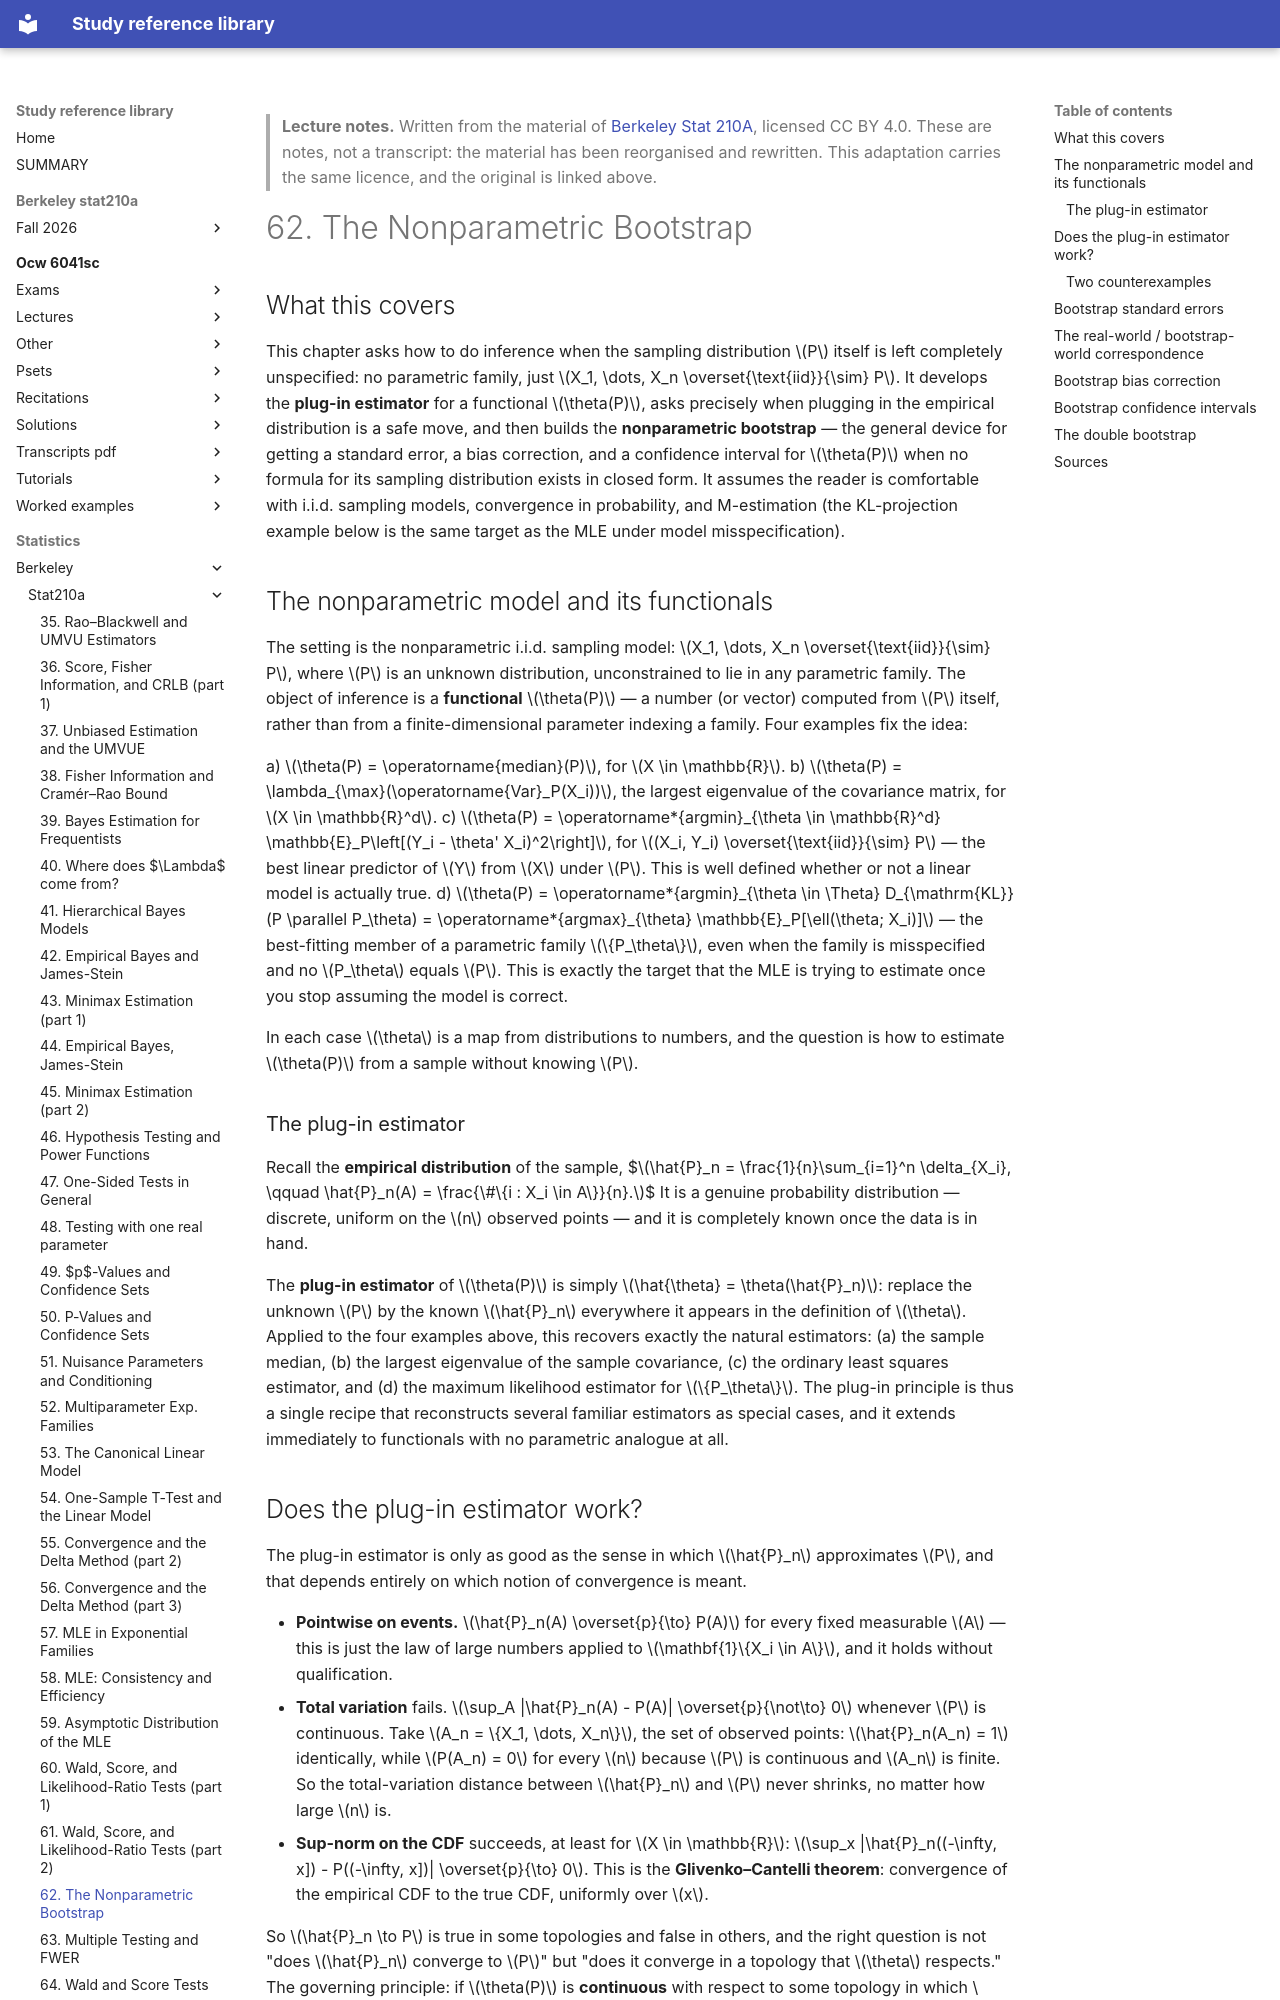

repository: Claptar/knowledge-base-library · page: statistics/berkeley/stat210a/62-the-nonparametric-bootstrap/index.html · generator: mkdocs

---
title: "62. The Nonparametric Bootstrap"
course: "Berkeley Stat 210A"
chapter: 62
source: "https://github.com/berkeley-stat210a"
licence: "CC BY 4.0"
written: "2026-09-20"
---

> **Lecture notes.** Written from the material of [Berkeley Stat 210A](https://github.com/berkeley-stat210a), licensed CC BY 4.0. These are notes, not a transcript: the material has been reorganised and rewritten. This adaptation carries the same licence, and the original is linked above.

# 62. The Nonparametric Bootstrap

## What this covers

This chapter asks how to do inference when the sampling distribution $P$ itself is left completely
unspecified: no parametric family, just $X_1, \dots, X_n \overset{\text{iid}}{\sim} P$. It develops
the **plug-in estimator** for a functional $\theta(P)$, asks precisely when plugging in the empirical
distribution is a safe move, and then builds the **nonparametric bootstrap** — the general device for
getting a standard error, a bias correction, and a confidence interval for $\theta(P)$ when no formula
for its sampling distribution exists in closed form. It assumes the reader is comfortable with i.i.d.
sampling models, convergence in probability, and M-estimation (the KL-projection example below is the
same target as the MLE under model misspecification).

## The nonparametric model and its functionals

The setting is the nonparametric i.i.d. sampling model: $X_1, \dots, X_n \overset{\text{iid}}{\sim} P$,
where $P$ is an unknown distribution, unconstrained to lie in any parametric family. The object of
inference is a **functional** $\theta(P)$ — a number (or vector) computed from $P$ itself, rather than
from a finite-dimensional parameter indexing a family. Four examples fix the idea:

a) $\theta(P) = \operatorname{median}(P)$, for $X \in \mathbb{R}$.
b) $\theta(P) = \lambda_{\max}(\operatorname{Var}_P(X_i))$, the largest eigenvalue of the covariance
   matrix, for $X \in \mathbb{R}^d$.
c) $\theta(P) = \operatorname*{argmin}_{\theta \in \mathbb{R}^d} \mathbb{E}_P\left[(Y_i - \theta' X_i)^2\right]$,
   for $(X_i, Y_i) \overset{\text{iid}}{\sim} P$ — the best linear predictor of $Y$ from $X$ under $P$.
   This is well defined whether or not a linear model is actually true.
d) $\theta(P) = \operatorname*{argmin}_{\theta \in \Theta} D_{\mathrm{KL}}(P \parallel P_\theta)
   = \operatorname*{argmax}_{\theta} \mathbb{E}_P[\ell(\theta; X_i)]$ — the best-fitting member of a
   parametric family $\{P_\theta\}$, even when the family is misspecified and no $P_\theta$ equals $P$.
   This is exactly the target that the MLE is trying to estimate once you stop assuming the model is
   correct.

In each case $\theta$ is a map from distributions to numbers, and the question is how to estimate
$\theta(P)$ from a sample without knowing $P$.

### The plug-in estimator

Recall the **empirical distribution** of the sample,
$$\hat{P}_n = \frac{1}{n}\sum_{i=1}^n \delta_{X_i}, \qquad \hat{P}_n(A) = \frac{\#\{i : X_i \in A\}}{n}.$$
It is a genuine probability distribution — discrete, uniform on the $n$ observed points — and it is
completely known once the data is in hand.

The **plug-in estimator** of $\theta(P)$ is simply $\hat{\theta} = \theta(\hat{P}_n)$: replace the
unknown $P$ by the known $\hat{P}_n$ everywhere it appears in the definition of $\theta$. Applied to
the four examples above, this recovers exactly the natural estimators: (a) the sample median,
(b) the largest eigenvalue of the sample covariance, (c) the ordinary least squares estimator, and
(d) the maximum likelihood estimator for $\{P_\theta\}$. The plug-in principle is thus a single recipe
that reconstructs several familiar estimators as special cases, and it extends immediately to
functionals with no parametric analogue at all.

## Does the plug-in estimator work?

The plug-in estimator is only as good as the sense in which $\hat{P}_n$ approximates $P$, and that
depends entirely on which notion of convergence is meant.

- **Pointwise on events.** $\hat{P}_n(A) \overset{p}{\to} P(A)$ for every fixed measurable $A$ — this
  is just the law of large numbers applied to $\mathbf{1}\{X_i \in A\}$, and it holds without
  qualification.
- **Total variation** fails. $\sup_A |\hat{P}_n(A) - P(A)| \overset{p}{\not\to} 0$ whenever $P$ is
  continuous. Take $A_n = \{X_1, \dots, X_n\}$, the set of observed points: $\hat{P}_n(A_n) = 1$
  identically, while $P(A_n) = 0$ for every $n$ because $P$ is continuous and $A_n$ is finite. So the
  total-variation distance between $\hat{P}_n$ and $P$ never shrinks, no matter how large $n$ is.
- **Sup-norm on the CDF** succeeds, at least for $X \in \mathbb{R}$:
  $\sup_x |\hat{P}_n((-\infty, x]) - P((-\infty, x])| \overset{p}{\to} 0$. This is the
  **Glivenko–Cantelli theorem**: convergence of the empirical CDF to the true CDF, uniformly over $x$.

So $\hat{P}_n \to P$ is true in some topologies and false in others, and the right question is not
"does $\hat{P}_n$ converge to $P$" but "does it converge in a topology that $\theta$ respects." The
governing principle: if $\theta(P)$ is **continuous** with respect to some topology in which
$\hat{P}_n \overset{p}{\to} P$, then $\theta(\hat{P}_n) \overset{p}{\to} \theta(P)$ — the plug-in
estimator is consistent by a continuous-mapping argument. Total variation is too strong a topology to
be useful here (it essentially never holds for continuous $P$); the weak/Kolmogorov-type topology
underlying Glivenko–Cantelli is the one that plug-in estimators typically rely on.
